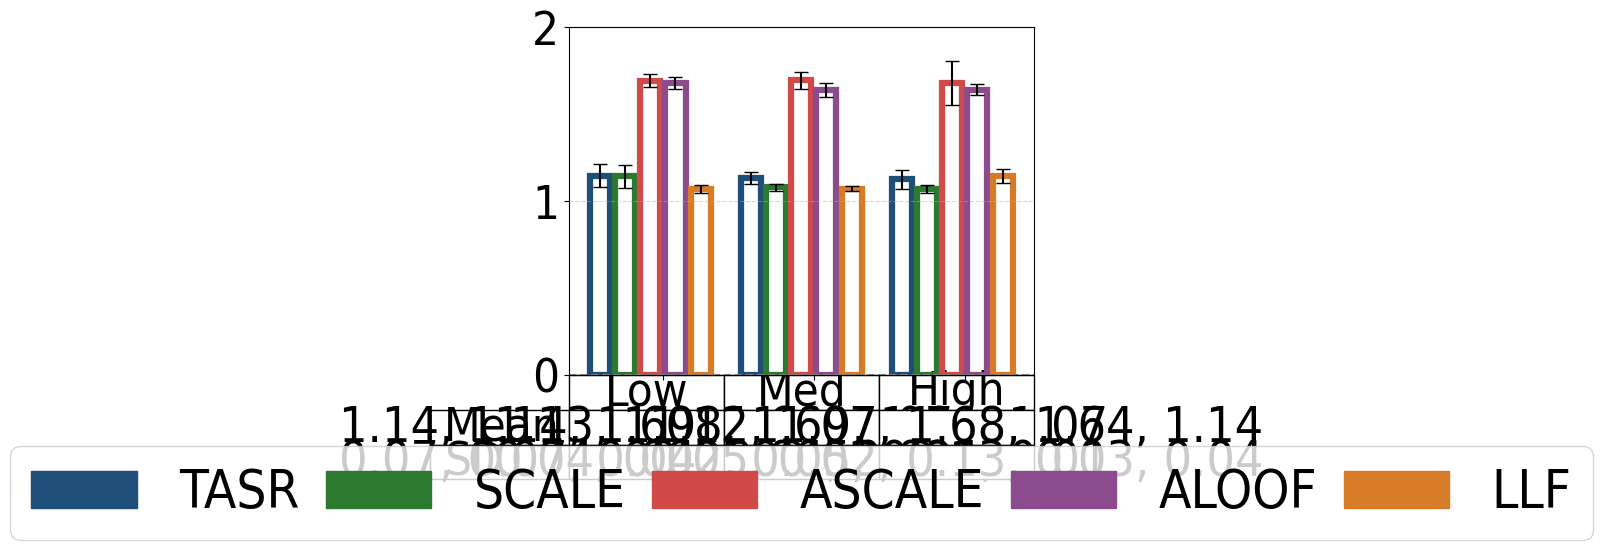

Python code for this plot:
#File: plot_mc_results_aus_rr_alt.py
#Purpose: Plots multi-commodity average runtime ratio (algorithmic runtime over CC runtime) 
#and standard deviations for the Austin network under low, medium, and high demand levels.
#Includes table.

import matplotlib.pyplot as plt
plt.rcParams['font.family'] = 'Arial'
plt.rcParams['font.stretch'] = 'condensed'

import matplotlib.pyplot as plt
import numpy as np
import matplotlib.patches as mpatches
import math

aus_low = {
    "SO_TSTT": [1476963546863.02, 1476963546863.02, 1476963546863.02, 1476963546863.02, 1476963546863.02, 1476963546863.02],
    "serviced_drivers": [20779125.27, 22907104.00, 18047738.35, 19748171.07, 17400659.39, 20995142.35],
    "serviced_drivers_st_devs": [106133.01, 0.00, 106895.74, 68443.28, 81522.63, 106977.44],
    "total_drivers": [22907104.00, 22907104.00, 22907104.00, 22907104.00, 22907104.00, 22907104.00],
    "TSTT": [60254505786.38, 1476963546863.02, 11505928759.35, 3088426018.15, 2861426674.06, 26158993380.55],
    "st_devs_t": [24234277461.47, 0.00, 3456818163.27, 1240915008.08, 1171466286.86, 8983500528.15],
    "runtime": [129.47174, 113.15083, 129.19513, 191.47883, 189.88957, 120.76576],
    "st_devs": [7.03187, 2.21966, 7.22586, 2.42736, 1.37445, 1.16726]
}

aus_med = {
    "SO_TSTT": [358881423098443.44, 358881423098443.44, 358881423098443.44, 358881423098443.44, 358881423098443.44, 358881423098443.44],
    "serviced_drivers": [62766565.37, 68721312.00, 54580210.41, 59591111.59, 52409986.65, 62946204.41],
    "serviced_drivers_st_devs": [351528.24, 0.00, 307322.04, 491004.99, 288910.58, 346284.50],
    "total_drivers": [68721312.00, 68721312.00, 68721312.00, 68721312.00, 68721312.00, 68721312.00],
    "TSTT": [20014125095017.79, 358881423098443.44, 9794465262850.35, 353912789143.60, 168853944481.59, 13224851526417.18],
    "st_devs_t": [6150019521522.28, 0.00, 2085565240734.02, 248660494974.22, 83287792193.81, 3678122331276.74],
    "runtime": [128.24407, 113.38804, 122.19929, 192.00570, 185.76705, 121.36129],
    "st_devs": [3.88499, 1.17564, 1.53082, 5.34350, 4.09993, 1.10989]
}

aus_high = {
    "SO_TSTT": [11484197769604214.00, 11484197769604214.00, 11484197769604214.00, 11484197769604214.00, 11484197769604214.00, 11484197769604214.00],
    "serviced_drivers": [126211063.78, 137442624.00, 109641775.00, 118772033.03, 105912110.75, 125809044.89],
    "serviced_drivers_st_devs": [539273.28, 0.00, 621849.86, 1284327.84, 472622.99, 597058.28],
    "total_drivers": [137442624.00, 137442624.00, 137442624.00, 137442624.00, 137442624.00, 137442624.00],
    "TSTT": [2095849182147911.25, 11484197769604214.00, 1519182363965060.50, 9930149518569.62, 5040426415306.59, 1637221131780826.50],
    "st_devs_t": [545213604220665.00, 0.00, 364410153049544.56, 8974467346936.88, 1758937303409.21, 422320982011527.25],
    "runtime": [128.59871, 114.40518, 122.40884, 191.99697, 187.62428, 130.68534],
    "st_devs": [5.78801, 1.60968, 2.19722, 14.15250, 2.15832, 4.26038]
}

def calculate_runtime_ratios_with_std(sf_dict):
    denom = sf_dict['runtime'][1]
    denom_std_dev = sf_dict['st_devs'][1]
    
    if denom == 0:
        raise ValueError("Denominator for runtime ratios cannot be zero.")
    
    ratios = [runtime / denom for runtime in sf_dict['runtime']]
    
    std_devs_propagated = [
        ratio * math.sqrt((std_dev / runtime) ** 2 + (denom_std_dev / denom) ** 2)
        if runtime != 0 else 0
        for runtime, std_dev, ratio in zip(sf_dict['runtime'], sf_dict['st_devs'], ratios)
    ]
    
    return ratios, std_devs_propagated

runtime_aus_low, std_aus_low = calculate_runtime_ratios_with_std(aus_low)
runtime_aus_med, std_aus_med = calculate_runtime_ratios_with_std(aus_med)
runtime_aus_high, std_aus_high = calculate_runtime_ratios_with_std(aus_high)

runtime_aus_low = [value for i, value in enumerate(runtime_aus_low) if i != 1]
runtime_aus_med = [value for i, value in enumerate(runtime_aus_med) if i != 1]
runtime_aus_high = [value for i, value in enumerate(runtime_aus_high) if i != 1]

std_aus_low = [value for i, value in enumerate(std_aus_low) if i != 1]
std_aus_med = [value for i, value in enumerate(std_aus_med) if i != 1]
std_aus_high = [value for i, value in enumerate(std_aus_high) if i != 1]

group_width = 5
group_spacing = 1
x_aus_low = np.arange(group_width)
x_aus_med = np.arange(group_width) + group_width + group_spacing
x_aus_high = np.arange(group_width) + 2 * (group_width + group_spacing)

colors = ['#1F4E79', '#2B7A2F', '#D04A4A', '#8C4B8C', '#D67C29']
bar_labels = ['TASR','SCALE', 'ASCALE', 'ALOOF', 'LLF']

fig, ax = plt.subplots(figsize=(6, 6))

bars_low = ax.bar(
    x_aus_low, runtime_aus_low, width=0.8, facecolor="none", 
    edgecolor=colors, linewidth=4.5, yerr=std_aus_low, capsize=5
)
bars_med = ax.bar(
    x_aus_med, runtime_aus_med, width=0.8, facecolor="none", 
    edgecolor=colors, linewidth=4.5, yerr=std_aus_med, capsize=5
)
bars_high = ax.bar(
    x_aus_high, runtime_aus_high, width=0.8, facecolor="none", 
    edgecolor=colors, linewidth=4.5, yerr=std_aus_high, capsize=5
)
ax.set_xticks([(group_width / 2), 
               (group_width + group_spacing + group_width / 2), 
               (2 * (group_width + group_spacing) + group_width / 2)])
ax.set_xticklabels(['Low', 'Med', 'High'], fontsize=34)
ax.set_xticklabels([])
ax.tick_params(axis='y', labelsize=34)
ax.set_ylim(0, 2)

legend_handles = [mpatches.Rectangle((0, 0), 1, 1, color=color) for color in colors]

combined_handles = legend_handles
combined_labels = bar_labels

columns = ["Low", "Med", "High"]

mean_row = [
    ', '.join([f"{value:.2f}" for value in runtime_aus_low]),
    ', '.join([f"{value:.2f}" for value in runtime_aus_med]),
    ', '.join([f"{value:.2f}" for value in runtime_aus_high])
]

sd_row = [
    ', '.join([f"{value:.2f}" for value in std_aus_low]),
    ', '.join([f"{value:.2f}" for value in std_aus_med]),
    ', '.join([f"{value:.2f}" for value in std_aus_high])
]

rows = ["Mean", "SD"]
plt.subplots_adjust(bottom=0.3)

table_data = [mean_row, sd_row]

table = plt.table(cellText=table_data,
                  rowLabels=rows,
                  colLabels=columns,
                  loc='bottom',
                  cellLoc='center')

table.auto_set_font_size(False)
table.set_fontsize(10)
table.scale(1, 1)

for (i, col) in enumerate(table.get_celld()):
    if i == 0 or i == 1 or i == 2:
        table[(0, i)].set_fontsize(34) 

column_widths = [group_width*0.8, group_width*0.8, group_width*0.8] 

cellDict = table.get_celld()
for x in range(1, len(rows)+1):
    cellDict[(x,-1)].set_height(0.1)
    cellDict[(x, -1)].set_fontsize(34) 

for i in range(len(columns)):
    table[(0, i)].set_height(0.1)

for i in range(len(columns)):
    table[(1, i)].set_height(0.1)

for i in range(len(columns)):
    table[(2, i)].set_height(0.1)


for row in range(1, len(rows)+1):
    for col in range(len(columns)):
        cellDict[(row, col)].set_fontsize(36)

plt.grid(axis='y', linestyle='--', alpha=0.5)

ax.axhline(y=0, color='gray', linestyle='--', linewidth=1.5)

ax.legend(handles=combined_handles, 
          labels=combined_labels, 
          loc='lower center', 
          columnspacing=0.5, 
          bbox_to_anchor=(0.5, -0.55), 
          ncol=5, 
          frameon=True, 
          fontsize=38)

plt.tight_layout()
plt.show()
